Dataset: AIFactory_FruitQC (GitHub, yuri0329/AIFactory_FruitQC). Classes: apple fuji, mandarine hallabong, mandarine onjumilgam, pear chuhwang, pear singo, persimmon bansi, persimmon booyu, persimmon daebong.

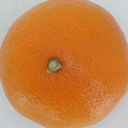
Label: mandarine onjumilgam

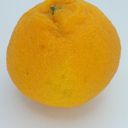
Label: mandarine hallabong

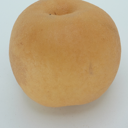
Label: pear chuhwang

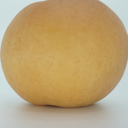
Label: pear singo

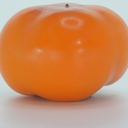
Label: persimmon bansi

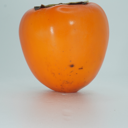
Label: persimmon daebong
